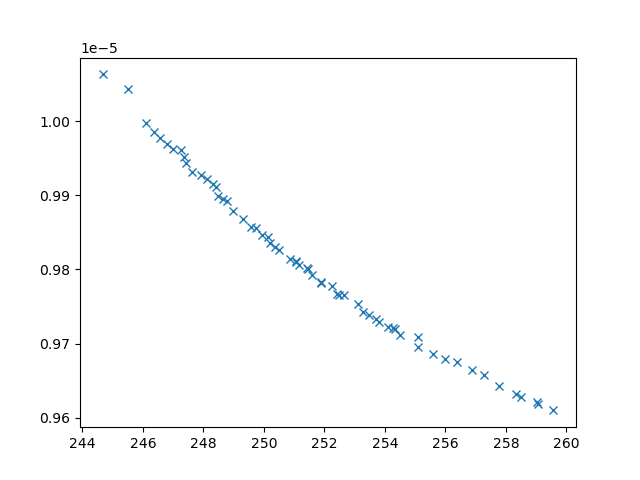

Source data for this figure (header and first rows):
xline_all_values, yline_all_values, X_all_values, obj1, obj2, obj3, inc
245.5, 1.004254854279257e-05, [np.float64(3.12724283879472), np.float6…, 245.5, 1.004254854279257e-05, 20945634, 0
246.1, 9.997652797354747e-06, [np.float64(1.8534060887320876), np.floa…, 246.1, 9.997652797354747e-06, 21296654, 0
257.8, 9.643114612510037e-06, [np.float64(2.8205414969656), np.float64…, 257.8, 9.643114612510037e-06, 3797640, 0
244.7, 1.006289685098047e-05, [np.float64(1.8224543197100869), np.floa…, 244.7, 1.006289685098047e-05, 23000763, 0
252.4, 9.767252757961513e-06, [np.float64(4.6760950835087485), np.floa…, 252.4, 9.767252757961513e-06, 3947283, 0
249.3, 9.867816558803776e-06, [np.float64(4.575817601131439), np.float…, 249.3, 9.867816558803776e-06, 5120515, 0
249, 9.87930921519393e-06, [np.float64(3.1590838906917487), np.floa…, 249, 9.87930921519393e-06, 5325473, 0
255.6, 9.685698532966496e-06, [np.float64(5.1722986797064685), np.floa…, 255.6, 9.685698532966496e-06, 3722414, 0
248.5, 9.89879910748652e-06, [np.float64(4.494673586732154), np.float…, 248.5, 9.89879910748652e-06, 5650449, 0
258.3, 9.631639156306504e-06, [np.float64(2.2673839192158054), np.floa…, 258.3, 9.631639156306504e-06, 3691686, 0
248.8, 9.89213269299817e-06, [np.float64(3.675800442911324), np.float…, 248.8, 9.89213269299817e-06, 5849430, 0
257.3, 9.657233447664346e-06, [np.float64(4.253236816387631), np.float…, 257.3, 9.657233447664346e-06, 3720102, 0
249.9, 9.846846036013104e-06, [np.float64(4.595993214413502), np.float…, 249.9, 9.846846036013104e-06, 5112740, 0
255.1, 9.709094676409905e-06, [np.float64(5.463851575877368), np.float…, 255.1, 9.709094676409905e-06, 4324692, 0
256.9, 9.66476125153931e-06, [np.float64(4.694198565849798), np.float…, 256.9, 9.66476125153931e-06, 3740089, 0
254.5, 9.711813374835404e-06, [np.float64(3.5514721250511445), np.floa…, 254.5, 9.711813374835404e-06, 3587373, 0
250.9, 9.814034460146443e-06, [np.float64(3.7921856746211717), np.floa…, 250.9, 9.814034460146443e-06, 4282204, 0
256, 9.679737328881758e-06, [np.float64(5.066097320700065), np.float…, 256, 9.679737328881758e-06, 3896595, 0
248.3, 9.915275990950816e-06, [np.float64(3.1211653375762323), np.floa…, 248.3, 9.915275990950816e-06, 11303155, 0
247.6, 9.930997419417341e-06, [np.float64(2.6116948003920406), np.floa…, 247.6, 9.930997419417341e-06, 6521398, 0
250.2, 9.836173011979455e-06, [np.float64(3.508127497128119), np.float…, 250.2, 9.836173011979455e-06, 4525923, 0
259.6, 9.610085341154128e-06, [np.float64(0.9029615681589271), np.floa…, 259.6, 9.610085341154128e-06, 3627887, 0
251.2, 9.806322475115849e-06, [np.float64(4.4804065546243494), np.floa…, 251.2, 9.806322475115849e-06, 3971683, 0
258.5, 9.628700013169018e-06, [np.float64(2.0010218646127163), np.floa…, 258.5, 9.628700013169018e-06, 3692674, 0
246.6, 9.976991279801154e-06, [np.float64(2.1956199476787663), np.floa…, 246.6, 9.976991279801154e-06, 21582175, 0
246.4, 9.98464054461314e-06, [np.float64(3.078277837326059), np.float…, 246.4, 9.98464054461314e-06, 23188718, 0
259.1, 9.618556285016601e-06, [np.float64(1.320580494214012), np.float…, 259.1, 9.618556285016601e-06, 3669905, 0
247.4, 9.943555865294155e-06, [np.float64(2.4525582757050945), np.floa…, 247.4, 9.943555865294155e-06, 21786642, 0
246.8, 9.969628574408892e-06, [np.float64(2.6004787930660163), np.floa…, 246.8, 9.969628574408892e-06, 22380369, 0
259, 9.621166579443627e-06, [np.float64(1.7623729385184945), np.floa…, 259, 9.621166579443627e-06, 3665265, 0
251.4, 9.801676710246185e-06, [np.float64(3.650473644117066), np.float…, 251.4, 9.801676710246185e-06, 4336186, 0
253.3, 9.742588798974623e-06, [np.float64(5.011952042993699), np.float…, 253.3, 9.742588798974623e-06, 3794402, 0
249.6, 9.85737628290059e-06, [np.float64(3.405154710859137), np.float…, 249.6, 9.85737628290059e-06, 4904049, 0
248.1, 9.921264449757884e-06, [np.float64(3.77971833537432), np.float6…, 248.1, 9.921264449757884e-06, 5517349, 0
254.1, 9.722204142615236e-06, [np.float64(5.310821758825767), np.float…, 254.1, 9.722204142615236e-06, 3725467, 0
253.5, 9.73920521002772e-06, [np.float64(5.250426340053548), np.float…, 253.5, 9.73920521002772e-06, 4003228, 0
247.9, 9.927342462979043e-06, [np.float64(3.5938911741978656), np.floa…, 247.9, 9.927342462979043e-06, 6162376, 0
250.4, 9.829702502716933e-06, [np.float64(3.604553725243675), np.float…, 250.4, 9.829702502716933e-06, 4451258, 0
254.3, 9.720323676582914e-06, [np.float64(5.429154345787108), np.float…, 254.3, 9.720323676582914e-06, 3830088, 0
253.1, 9.753672321859994e-06, [np.float64(4.6395292730408695), np.floa…, 253.1, 9.753672321859994e-06, 4108870, 0
247, 9.96228814160579e-06, [np.float64(2.5927142798072955), np.floa…, 247, 9.96228814160579e-06, 22333478, 0
247.3, 9.960737915640741e-06, [np.float64(3.5435696527102882), np.floa…, 247.3, 9.960737915640741e-06, 6541828, 0
249.7, 9.856036163412192e-06, [np.float64(3.8227274281316364), np.floa…, 249.7, 9.856036163412192e-06, 5278249, 0
253.8, 9.72955107050358e-06, [np.float64(5.08403940643627), np.float6…, 253.8, 9.72955107050358e-06, 3840520, 0
247.3, 9.952164768612825e-06, [np.float64(2.711912478648009), np.float…, 247.3, 9.952164768612825e-06, 22923285, 0
248.6, 9.89540318492813e-06, [np.float64(3.029056477141287), np.float…, 248.6, 9.89540318492813e-06, 7254721, 0
251.9, 9.783134864350269e-06, [np.float64(4.445452242881747), np.float…, 251.9, 9.783134864350269e-06, 4019114, 0
251.6, 9.792385249994658e-06, [np.float64(4.138760570957094), np.float…, 251.6, 9.792385249994658e-06, 4241192, 0
256.4, 9.67543958735985e-06, [np.float64(5.290400966339105), np.float…, 256.4, 9.67543958735985e-06, 3774158, 0
255.1, 9.694855392708274e-06, [np.float64(3.939525448186951), 10, 10, …, 255.1, 9.694855392708274e-06, 3488310, 0
251.1, 9.810563472643578e-06, [np.float64(4.144232426375787), np.float…, 251.1, 9.810563472643578e-06, 4501540, 0
250.5, 9.826137993573412e-06, [np.float64(3.653834646599771), np.float…, 250.5, 9.826137993573412e-06, 4459388, 0
248.4, 9.911582230397999e-06, [np.float64(3.458899063986835), np.float…, 248.4, 9.911582230397999e-06, 8764040, 0
251.1, 9.811711785376902e-06, [np.float64(4.24207803760995), np.float6…, 251.1, 9.811711785376902e-06, 4537196, 0
251.9, 9.782223878285158e-06, [np.float64(4.111220629264401), np.float…, 251.9, 9.782223878285158e-06, 3986658, 0
254.3, 9.720745551593147e-06, [np.float64(5.213168718018733), np.float…, 254.3, 9.720745551593147e-06, 4002929, 0
250.1, 9.843922145840057e-06, [np.float64(3.4707975088756946), np.floa…, 250.1, 9.843922145840057e-06, 5195447, 0
252.5, 9.765616728669531e-06, [np.float64(4.921155374915435), np.float…, 252.5, 9.765616728669531e-06, 3753403, 0
253.7, 9.732751476623358e-06, [np.float64(5.242902277984434), np.float…, 253.7, 9.732751476623358e-06, 3729274, 0
252.7, 9.765487561352701e-06, [np.float64(4.532924751929002), np.float…, 252.7, 9.765487561352701e-06, 4129104, 0
... 2 more rows
